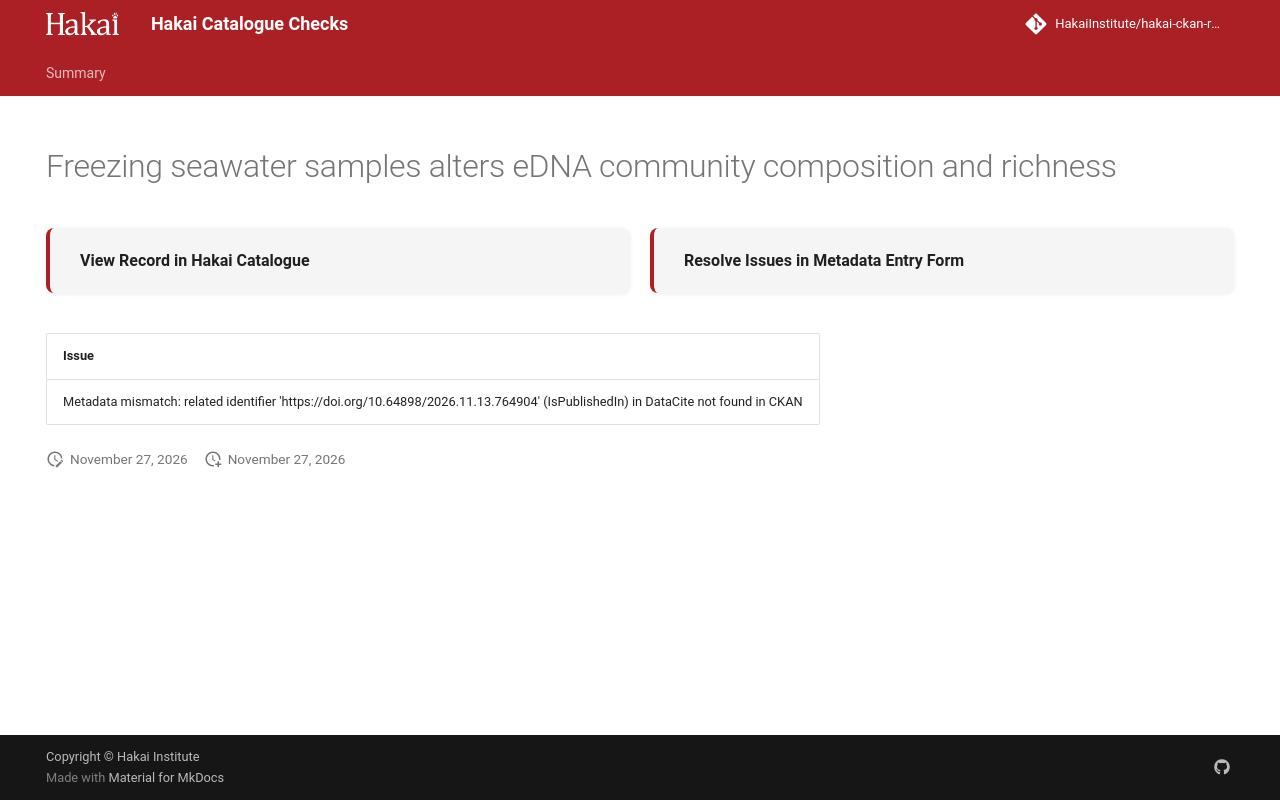

repository: HakaiInstitute/hakai-ckan-records-checks · page: main/records/2de051d0-4deb-4d0a-ad22-96fd660e6276/index.html · generator: mkdocs

---
title: Freezing seawater samples alters eDNA community composition and richness
hide:
  - navigation
  - toc
---

# Freezing seawater samples alters eDNA community composition and richness

<div style="display:flex;flex-wrap:wrap;gap:1rem;margin:1.5rem 0 2rem;">
  <a href="https://catalogue.hakai.org/dataset/ca-cioos_290a0bb2-ddcb-4150-be33-0c0eaa2fa243" target="_blank" rel="noopener noreferrer" style="flex:1;min-width:200px;padding:1rem 1.5rem;border-radius:8px;background:var(--md-code-bg-color);text-decoration:none;border-left:4px solid var(--md-primary-fg-color);box-shadow:0 1px 4px rgba(0,0,0,.08);display:flex;align-items:center;">
    <span style="font-weight:600;color:var(--md-typeset-color);">View Record in Hakai Catalogue</span>
  </a>
  
  <a href="https://hakaiinstitute.github.io/hakai-metadata-entry-form#/en/hakai/jnK2pbrIzbMBHpSiUOi8XDUeev93/-P3MCH_UPGv5XKMpUgnR" target="_blank" rel="noopener noreferrer" style="flex:1;min-width:200px;padding:1rem 1.5rem;border-radius:8px;background:var(--md-code-bg-color);text-decoration:none;border-left:4px solid var(--md-primary-fg-color);box-shadow:0 1px 4px rgba(0,0,0,.08);display:flex;align-items:center;">
    <span style="font-weight:600;color:var(--md-typeset-color);">Resolve Issues in Metadata Entry Form</span>
  </a>
  
</div>

| Issue                                                                                                                            |
|:---------------------------------------------------------------------------------------------------------------------------------|
| Metadata mismatch: related identifier 'https://doi.org/10.64898/2026.11.13.764904' (IsPublishedIn) in DataCite not found in CKAN |

<script>
   document.addEventListener("DOMContentLoaded", function() {
    var map = L.map('map').setView([51.505, -125.09], 5);
    L.tileLayer('https://tile.openstreetmap.org/{z}/{x}/{y}.png', {
        maxZoom: 19,
        attribution: '&copy; <a href="http://www.openstreetmap.org/copyright">OpenStreetMap</a>'
    }).addTo(map);
    var geojsonFeature = {
        "type": "Feature",
        "properties": {
            "name" : "Freezing seawater samples alters eDNA community composition and richness"
        },
        "geometry": {'type': 'Point', 'coordinates': [-125.2, 50.11]}
    }
    L.geoJSON(geojsonFeature).addTo(map);
   })
</script>
